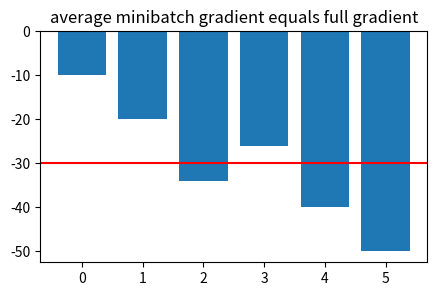
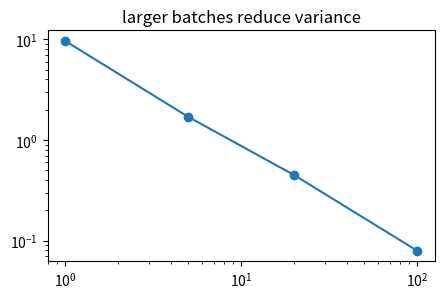
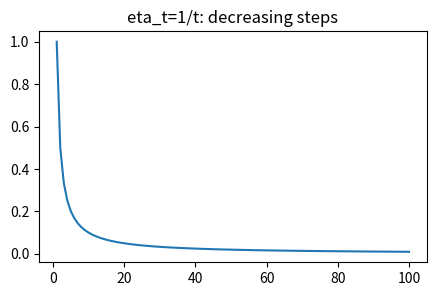
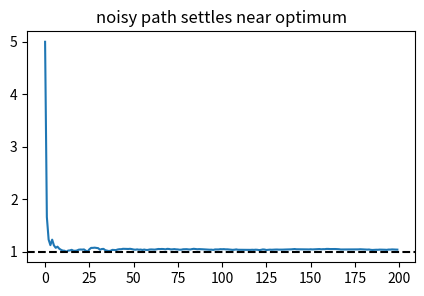
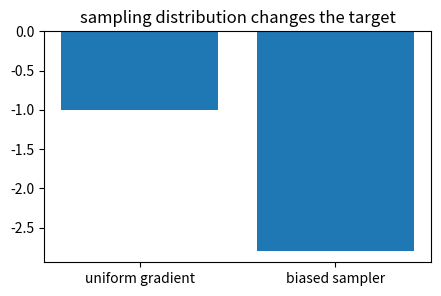

Recreate these plots in Python, in order.
import numpy as np, matplotlib.pyplot as plt, math, itertools
np.random.seed(0)
def zero_one(pred,y): return np.mean(np.asarray(pred)!=np.asarray(y))
print('setup ok')

# 1) minibatch gradient is unbiased
X=np.array([1.,2.,3.,4.]); y=2*X; w=0.; grads=2*X*(w*X-y); full=grads.mean(); batches=list(itertools.combinations(range(4),2)); means=[grads[list(b)].mean() for b in batches]
plt.figure(figsize=(5,3)); plt.bar(range(len(means)),means); plt.axhline(full,c='r'); plt.title('average minibatch gradient equals full gradient')
assert abs(np.mean(means)-full)<1e-12

# 2) gradient variance shrinks with batch size
rng=np.random.default_rng(0); g=rng.normal(-2,3,1000); sizes=[1,5,20,100]; vars=[np.var([rng.choice(g,size=s,replace=False).mean() for _ in range(400)]) for s in sizes]
plt.figure(figsize=(5,3)); plt.loglog(sizes,vars,'-o'); plt.title('larger batches reduce variance')
assert vars[-1]<vars[0]

# 3) Robbins-Monro steps decay but keep moving
T=np.arange(1,101); eta=1/T; plt.figure(figsize=(5,3)); plt.plot(T,eta); plt.title('eta_t=1/t: decreasing steps')
assert eta[-1]<eta[0] and eta.sum()>4

# 4) SGD converges in expectation on a noisy quadratic
rng=np.random.default_rng(1); x=5.; path=[]
for t in range(1,201):
    path.append(x); grad=(x-1)+rng.normal(0,0.5); x=x-(0.8/t)*grad
plt.figure(figsize=(5,3)); plt.plot(path); plt.axhline(1,c='k',ls='--'); plt.title('noisy path settles near optimum')
assert abs(x-1)<0.3

# 5) biased sampling gives the wrong gradient
true=np.array([-4.,-2.,0.,2.]); probs=np.array([.7,.1,.1,.1]); biased=(probs*true).sum(); uniform=true.mean()
plt.figure(figsize=(5,3)); plt.bar(['uniform gradient','biased sampler'],[uniform,biased]); plt.title('sampling distribution changes the target')
assert abs(uniform+1)<1e-12 and abs(biased+2.8)<1e-12
